Run: headless pygame with SDL's dummy video driver; simulated clock (each Clock.tick advances the game by its frame time, no real sleeping); random seed 0; keys injected as events and as key.get_pressed() state; no mouse input.
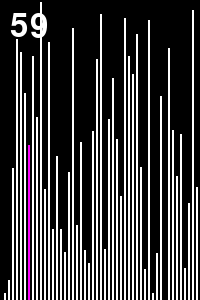
Frame 1 of 4 · flips 1–60 · no input
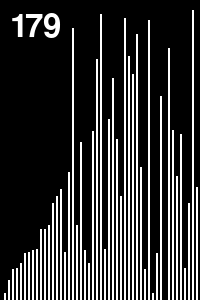
Frame 2 of 4 · flips 61–180 · tapped SPACE, RETURN · held RIGHT (→), D
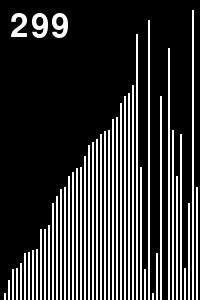
Frame 3 of 4 · flips 181–300 · held DOWN (↓), S
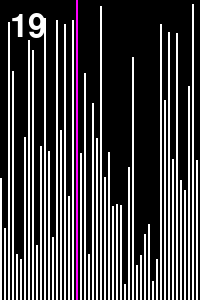
Frame 4 of 4 · flips 301–420 · held LEFT (←), A, UP (↑), W

The pygame program that drew these frames:

import pygame
import random
import time

# counting sort

arr_cnt = 50
screen_width = arr_cnt * 4
screen_height = 300

screen = pygame.display.set_mode((screen_width, screen_height)) 
clock = pygame.time.Clock()
gb = [0, 0]
BLUE  =  (  0,   0, 255)
BLACK  = (  0,   0,   0)
PURPLE = (255,   0, 255)
WHITE  = (255, 255, 255)
font = None
run = True

arr_stage = []

def countingsort( aList, k ):
    counter = [0] * ( k + 1 )
    for i in aList:
      counter[i] += 1
 
    ndx = 0
    for i in range( len( counter ) ):
      while 0 < counter[i]:
        aList[ndx] = i
        ndx += 1
        counter[i] -= 1

# 한번 부를때마다 다음 단계를 return 해야한다.
def sortSelected(arr, i, arrMax, listing, ndx, counter) :
    if i < len(arr) and listing == 0 :
        counter[arr[i]] += 1
        i += 1
        return True, arr, i, arrMax, listing, ndx, counter
    elif listing == 0 :
        i = 0
        listing = 1

    if listing == 1 and i > arrMax : 
        pygame.time.wait(1000)
        return False, arr, i, arrMax, listing, ndx, counter

    if listing == 1 :
        if counter[i] > 0 : 
            arr[ndx] = i
            ndx += 1
            counter[i] -= 1
        else :
            i += 1
    
    return True, arr, i, arrMax, listing, ndx, counter

def drawArr(arr, selected) :
    for cnt in range(0, len(arr)) : 
        pos = [cnt*4, screen_height-arr[cnt], 2, arr[cnt]]
        if cnt == selected :
            pygame.draw.rect(screen, PURPLE, pos, 2)    
        else :
            pygame.draw.rect(screen, WHITE, pos, 2)

def basicScreen(count) : 
    text = font.render(str(count), True, WHITE)
    screen.blit(text, (10, 10))
    pygame.display.flip()
    clock.tick(500)

def resetArray() :
    arr = []
    for i in range(0, arr_cnt) :
        arr.append(random.randint(0, screen_height))
    return arr

def runGame() :
    global run, gb
    # Game Loop
    arr = []
    selected = 0
    count = 0
    notEnd = False
    # Selection Sort에서 i, j, least에 해당하는 부분 그대로 사용
    i, j = 0, 0

    while run:
        for event in pygame.event.get():
            if event.type == pygame.QUIT:
                run = False

        if not notEnd :
            arr = resetArray()
            arrMax = max(arr)
            counter = [0] * (max(arr) + 1)
            i = 0
            j = 0
            listing = 0
            ndx = 0
            count = 0

        screen.fill(pygame.color.Color(0, gb[0], gb[1]))
        drawArr(arr, i)
        basicScreen(count)
        notEnd, arr, i, arrMax, listing, ndx, counter = sortSelected(arr, i, arrMax, listing, ndx, counter)
        count+=1

    pygame.quit()

if __name__ == '__main__' :
    pygame.init() 
    pygame.display.set_caption("Hello, pygame!")

    sysfont = pygame.font.get_default_font()
    print('system font :', sysfont)

    t0 = time.time()
    font = pygame.font.SysFont(None, 48)
    print('time needed for Font creation :', time.time()-t0)
    runGame()
